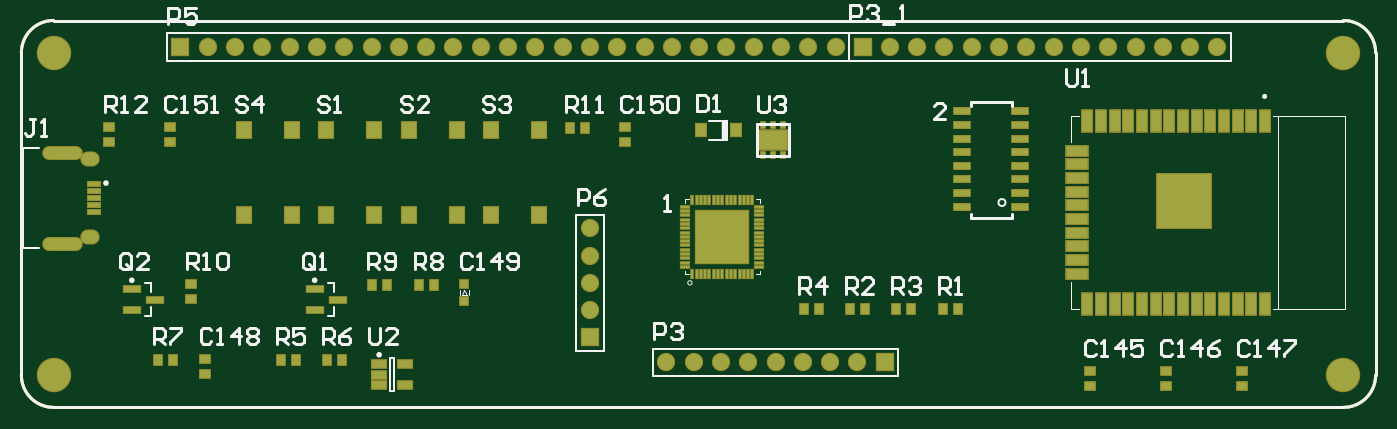
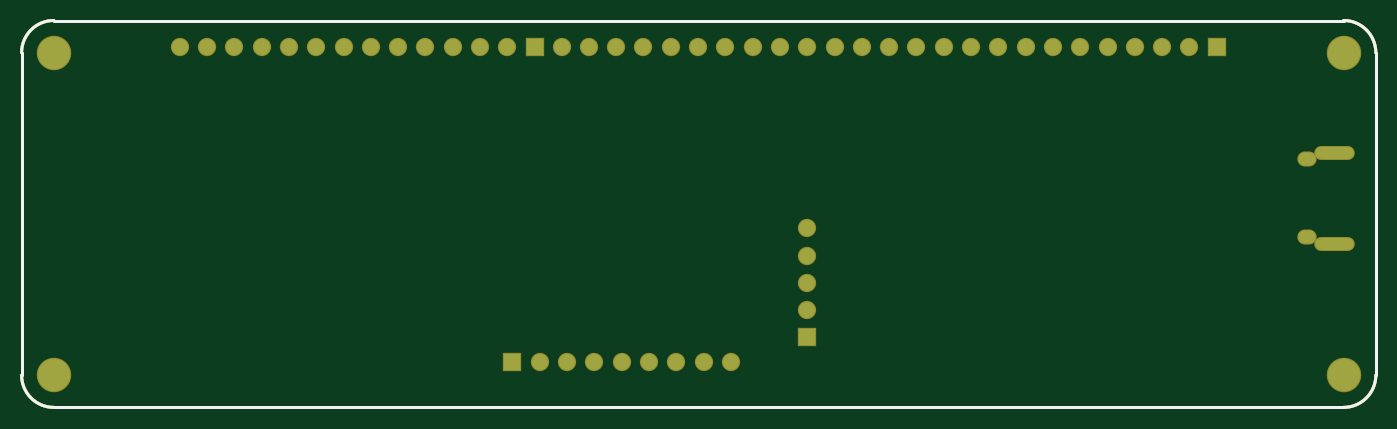
Circuit board: 11 layer files. Board 126.0 x 36.0 mm.
- drill: Control_Board-RoundHoles.TXT (684 bytes)
- drill: Control_Board-SlotHoles.TXT (363 bytes)
- bottom_copper: Control_Board.GBL (1992 bytes)
- bottom_silk: Control_Board.GBO (513 bytes)
- paste: Control_Board.GBP (511 bytes)
- bottom_mask: Control_Board.GBS (1964 bytes)
- outline: Control_Board.GKO (516 bytes)
- top_copper: Control_Board.GTL (6270 bytes)
- top_silk: Control_Board.GTO (14166 bytes)
- paste: Control_Board.GTP (5212 bytes)
- top_mask: Control_Board.GTS (6246 bytes)

=== drill: Control_Board-RoundHoles.TXT ===
M48
;Layer_Color=9474304
;FILE_FORMAT=4:4
METRIC,LZ
;TYPE=PLATED
T1F00S00C0.1000
T4F00S00C0.9000
T5F00S00C3.0000
%
T01
X0033031Y0103769
X0033955
Y0112219
X0033031
T04
X008255Y0095034
Y0097574
Y0100114
Y0102654
Y0105194
X0089662Y009271
X0092202
X0094742
X0097282
X0099822
X0102362
X0104902
X0107442
X0109982
X012061Y0122047
X012315
X012569
X012823
X013077
X013331
X013585
X013839
X014093
X011807
X011553
X011299
X011045
X010791
X010541Y0122047
X010287
X010033
X009779
X009525
X009271
X009017
X008763
X008509
X008255
X008001
X007747
X007493
X007239
X006985
X006731
X006477
X006223
X005969
X005715
X005461
X005207
X004953
X004699
X004445
T05
X003265Y0091522
X015265
Y0121522
X003265
M30

=== drill: Control_Board-SlotHoles.TXT ===
M48
;Layer_Color=9474304
;FILE_FORMAT=4:4
METRIC,LZ
;TYPE=PLATED
T2F00S00C0.5000
T3F00S00C0.6000
%
G90
G05
T02
G00X0032268Y0103769
M15
G01X0032968
M16
G00X0034018Y0103769
M15
G01X0034718
M16
G00X0034018Y0112219
M15
G01X0034718
M16
G00X0032268Y0112219
M15
G01X0032968
M16
T03
G00X0035868Y0104394
M15
G01X0036268
M16
G00X0035868Y0111594
M15
G01X0036268
M16
M17
M30

=== bottom_copper: Control_Board.GBL ===
G04*
G04 #@! TF.GenerationSoftware,Altium Limited,Altium Designer,18.1.9 (240)*
G04*
G04 Layer_Physical_Order=2*
G04 Layer_Color=16711680*
%FSLAX44Y44*%
%MOMM*%
G71*
G01*
G75*
%ADD16C,0.2540*%
%ADD59R,1.5000X1.5000*%
%ADD60C,1.5000*%
%ADD61R,1.1000X1.1000*%
%ADD62O,1.6000X1.2000*%
%ADD63O,1.8000X1.1000*%
%ADD64R,1.5000X1.5000*%
%ADD65C,3.0000*%
D16*
X326500Y1245220D02*
G03*
X296500Y1215220I0J-30000D01*
G01*
X1556500D02*
G03*
X1526500Y1245220I-30000J0D01*
G01*
Y885220D02*
G03*
X1556500Y915220I0J30000D01*
G01*
X296500D02*
G03*
X326500Y885220I30000J0D01*
G01*
X296500Y915220D02*
Y1215220D01*
X326500Y1244970D02*
X1526500D01*
X326500Y885220D02*
X1526500D01*
X1556500Y915220D02*
Y1215220D01*
D59*
X444500Y1220470D02*
D03*
X1079100Y1220470D02*
D03*
X1099820Y927100D02*
D03*
D60*
X469900Y1220470D02*
D03*
X495300D02*
D03*
X520700D02*
D03*
X546100D02*
D03*
X571500D02*
D03*
X596900D02*
D03*
X622300D02*
D03*
X647700D02*
D03*
X673100D02*
D03*
X698500D02*
D03*
X723900D02*
D03*
X749300D02*
D03*
X774700D02*
D03*
X800100D02*
D03*
X825500D02*
D03*
X850900D02*
D03*
X876300D02*
D03*
X901700D02*
D03*
X927100D02*
D03*
X952500D02*
D03*
X977900D02*
D03*
X1003300D02*
D03*
X1028700D02*
D03*
X1054100D02*
D03*
X1409300Y1220470D02*
D03*
X1383900D02*
D03*
X1358500D02*
D03*
X1333100D02*
D03*
X1307700D02*
D03*
X1282300D02*
D03*
X1256900D02*
D03*
X1231500D02*
D03*
X1206100D02*
D03*
X1180700D02*
D03*
X1155300D02*
D03*
X1129900D02*
D03*
X1104500D02*
D03*
X1049020Y927100D02*
D03*
X1023620D02*
D03*
X998220D02*
D03*
X972820D02*
D03*
X947420D02*
D03*
X922020D02*
D03*
X896620D02*
D03*
X1074420D02*
D03*
X825500Y1051940D02*
D03*
Y1026540D02*
D03*
Y1001140D02*
D03*
Y975740D02*
D03*
D61*
X339550Y1037690D02*
D03*
X330310D02*
D03*
Y1122190D02*
D03*
X339550D02*
D03*
D62*
X360680Y1115940D02*
D03*
Y1043940D02*
D03*
D63*
X343680Y1122190D02*
D03*
X326180D02*
D03*
Y1037690D02*
D03*
X343680D02*
D03*
D64*
X825500Y950340D02*
D03*
D65*
X326500Y1215220D02*
D03*
X1526500D02*
D03*
Y915220D02*
D03*
X326500D02*
D03*
M02*

=== bottom_silk: Control_Board.GBO ===
G04*
G04 #@! TF.GenerationSoftware,Altium Limited,Altium Designer,18.1.9 (240)*
G04*
G04 Layer_Color=32896*
%FSLAX44Y44*%
%MOMM*%
G71*
G01*
G75*
%ADD16C,0.2540*%
D16*
X326500Y1245220D02*
G03*
X296500Y1215220I0J-30000D01*
G01*
X1556500D02*
G03*
X1526500Y1245220I-30000J0D01*
G01*
Y885220D02*
G03*
X1556500Y915220I0J30000D01*
G01*
X296500D02*
G03*
X326500Y885220I30000J0D01*
G01*
X296500Y915220D02*
Y1215220D01*
X326500Y1244970D02*
X1526500D01*
X326500Y885220D02*
X1526500D01*
X1556500Y915220D02*
Y1215220D01*
M02*

=== paste: Control_Board.GBP ===
G04*
G04 #@! TF.GenerationSoftware,Altium Limited,Altium Designer,18.1.9 (240)*
G04*
G04 Layer_Color=128*
%FSLAX44Y44*%
%MOMM*%
G71*
G01*
G75*
%ADD16C,0.2540*%
D16*
X326500Y1245220D02*
G03*
X296500Y1215220I0J-30000D01*
G01*
X1556500D02*
G03*
X1526500Y1245220I-30000J0D01*
G01*
Y885220D02*
G03*
X1556500Y915220I0J30000D01*
G01*
X296500D02*
G03*
X326500Y885220I30000J0D01*
G01*
X296500Y915220D02*
Y1215220D01*
X326500Y1244970D02*
X1526500D01*
X326500Y885220D02*
X1526500D01*
X1556500Y915220D02*
Y1215220D01*
M02*

=== bottom_mask: Control_Board.GBS ===
G04*
G04 #@! TF.GenerationSoftware,Altium Limited,Altium Designer,18.1.9 (240)*
G04*
G04 Layer_Color=16711935*
%FSLAX44Y44*%
%MOMM*%
G71*
G01*
G75*
%ADD16C,0.2540*%
%ADD52R,1.7032X1.7032*%
%ADD53C,1.7032*%
%ADD54R,1.3032X1.3032*%
%ADD55O,1.8032X1.4032*%
%ADD56O,2.0032X1.3032*%
%ADD57R,1.7032X1.7032*%
%ADD58C,3.2032*%
D16*
X326500Y1245220D02*
G03*
X296500Y1215220I0J-30000D01*
G01*
X1556500D02*
G03*
X1526500Y1245220I-30000J0D01*
G01*
Y885220D02*
G03*
X1556500Y915220I0J30000D01*
G01*
X296500D02*
G03*
X326500Y885220I30000J0D01*
G01*
X296500Y915220D02*
Y1215220D01*
X326500Y1244970D02*
X1526500D01*
X326500Y885220D02*
X1526500D01*
X1556500Y915220D02*
Y1215220D01*
D52*
X444500Y1220470D02*
D03*
X1079100Y1220470D02*
D03*
X1099820Y927100D02*
D03*
D53*
X469900Y1220470D02*
D03*
X495300D02*
D03*
X520700D02*
D03*
X546100D02*
D03*
X571500D02*
D03*
X596900D02*
D03*
X622300D02*
D03*
X647700D02*
D03*
X673100D02*
D03*
X698500D02*
D03*
X723900D02*
D03*
X749300D02*
D03*
X774700D02*
D03*
X800100D02*
D03*
X825500D02*
D03*
X850900D02*
D03*
X876300D02*
D03*
X901700D02*
D03*
X927100D02*
D03*
X952500D02*
D03*
X977900D02*
D03*
X1003300D02*
D03*
X1028700D02*
D03*
X1054100D02*
D03*
X1409300Y1220470D02*
D03*
X1383900D02*
D03*
X1358500D02*
D03*
X1333100D02*
D03*
X1307700D02*
D03*
X1282300D02*
D03*
X1256900D02*
D03*
X1231500D02*
D03*
X1206100D02*
D03*
X1180700D02*
D03*
X1155300D02*
D03*
X1129900D02*
D03*
X1104500D02*
D03*
X1049020Y927100D02*
D03*
X1023620D02*
D03*
X998220D02*
D03*
X972820D02*
D03*
X947420D02*
D03*
X922020D02*
D03*
X896620D02*
D03*
X1074420D02*
D03*
X825500Y1051940D02*
D03*
Y1026540D02*
D03*
Y1001140D02*
D03*
Y975740D02*
D03*
D54*
X339550Y1037690D02*
D03*
X330310D02*
D03*
Y1122190D02*
D03*
X339550D02*
D03*
D55*
X360680Y1115940D02*
D03*
Y1043940D02*
D03*
D56*
X343680Y1122190D02*
D03*
X326180D02*
D03*
Y1037690D02*
D03*
X343680D02*
D03*
D57*
X825500Y950340D02*
D03*
D58*
X326500Y1215220D02*
D03*
X1526500D02*
D03*
Y915220D02*
D03*
X326500D02*
D03*
M02*

=== outline: Control_Board.GKO ===
G04*
G04 #@! TF.GenerationSoftware,Altium Limited,Altium Designer,18.1.9 (240)*
G04*
G04 Layer_Color=16711935*
%FSLAX44Y44*%
%MOMM*%
G71*
G01*
G75*
%ADD16C,0.2540*%
D16*
X326500Y1245220D02*
G03*
X296500Y1215220I0J-30000D01*
G01*
X1556500D02*
G03*
X1526500Y1245220I-30000J0D01*
G01*
Y885220D02*
G03*
X1556500Y915220I0J30000D01*
G01*
X296500D02*
G03*
X326500Y885220I30000J0D01*
G01*
X296500Y915220D02*
Y1215220D01*
X326500Y1244970D02*
X1526500D01*
X326500Y885220D02*
X1526500D01*
X1556500Y915220D02*
Y1215220D01*
M02*

=== top_copper: Control_Board.GTL (6270 bytes, source omitted) ===
=== top_silk: Control_Board.GTO (14166 bytes, source omitted) ===
=== paste: Control_Board.GTP ===
G04*
G04 #@! TF.GenerationSoftware,Altium Limited,Altium Designer,18.1.9 (240)*
G04*
G04 Layer_Color=8421504*
%FSLAX44Y44*%
%MOMM*%
G71*
G01*
G75*
%ADD16C,0.2540*%
%ADD18R,0.9000X2.0000*%
%ADD19R,2.0000X0.9000*%
%ADD20R,5.0000X5.0000*%
%ADD21R,0.9000X0.8000*%
%ADD22R,0.8400X0.2200*%
%ADD23R,0.2200X0.8400*%
%ADD24R,4.9500X4.9500*%
%ADD25R,1.2000X0.4500*%
%ADD26R,0.8000X0.9000*%
%ADD27R,1.5240X0.6350*%
%ADD28R,1.3000X0.7000*%
%ADD29R,0.8000X0.8000*%
%ADD30R,1.6000X0.6000*%
%ADD31R,0.4500X0.6000*%
%ADD32R,2.6000X1.8000*%
%ADD33R,0.9140X1.2190*%
%ADD34R,1.3000X1.5499*%
G36*
X927090Y1022340D02*
Y1040740D01*
X945490D01*
Y1022340D01*
X927090D01*
D02*
G37*
G36*
Y1047140D02*
Y1065540D01*
X945490D01*
Y1047140D01*
X927090D01*
D02*
G37*
G36*
X951890Y1022340D02*
Y1040740D01*
X970290D01*
Y1022340D01*
X951890D01*
D02*
G37*
G36*
Y1047140D02*
Y1065540D01*
X970290D01*
Y1047140D01*
X951890D01*
D02*
G37*
G36*
X1394221Y1092657D02*
Y1060989D01*
X1362531D01*
Y1092657D01*
X1394221D01*
D02*
G37*
D16*
X326500Y1245220D02*
G03*
X296500Y1215220I0J-30000D01*
G01*
X1556500D02*
G03*
X1526500Y1245220I-30000J0D01*
G01*
Y885220D02*
G03*
X1556500Y915220I0J30000D01*
G01*
X296500D02*
G03*
X326500Y885220I30000J0D01*
G01*
X296500Y915220D02*
Y1215220D01*
X326500Y1244970D02*
X1526500D01*
X326500Y885220D02*
X1526500D01*
X1556500Y915220D02*
Y1215220D01*
D18*
X1453410Y981800D02*
D03*
X1440710D02*
D03*
X1428010D02*
D03*
X1415310D02*
D03*
X1402610D02*
D03*
X1389910D02*
D03*
X1377210D02*
D03*
X1364510D02*
D03*
X1351810D02*
D03*
X1339110D02*
D03*
X1326410D02*
D03*
X1313710D02*
D03*
X1301010D02*
D03*
X1288310D02*
D03*
Y1151800D02*
D03*
X1301010D02*
D03*
X1313710D02*
D03*
X1326410D02*
D03*
X1339110D02*
D03*
X1351810D02*
D03*
X1364510D02*
D03*
X1377210D02*
D03*
X1389910D02*
D03*
X1402610D02*
D03*
X1415310D02*
D03*
X1428010D02*
D03*
X1440710D02*
D03*
X1453410D02*
D03*
D19*
X1278310Y1009650D02*
D03*
Y1022350D02*
D03*
Y1035050D02*
D03*
Y1047750D02*
D03*
Y1060450D02*
D03*
Y1073150D02*
D03*
Y1085850D02*
D03*
Y1098550D02*
D03*
Y1111250D02*
D03*
Y1123950D02*
D03*
D20*
X1378410Y1076800D02*
D03*
D21*
X1432560Y904860D02*
D03*
Y918860D02*
D03*
X1361440Y904860D02*
D03*
Y918860D02*
D03*
X1290320Y904860D02*
D03*
Y918860D02*
D03*
X467360Y916290D02*
D03*
Y930290D02*
D03*
X454660Y986140D02*
D03*
Y1000140D02*
D03*
X858520Y1132190D02*
D03*
Y1146190D02*
D03*
X434340Y1132190D02*
D03*
Y1146190D02*
D03*
X378460Y1132190D02*
D03*
Y1146190D02*
D03*
D22*
X983140Y1015940D02*
D03*
Y1019940D02*
D03*
Y1023940D02*
D03*
Y1027940D02*
D03*
Y1031940D02*
D03*
Y1035940D02*
D03*
Y1039940D02*
D03*
Y1043940D02*
D03*
Y1047940D02*
D03*
Y1051940D02*
D03*
Y1055940D02*
D03*
Y1059940D02*
D03*
Y1063940D02*
D03*
Y1067940D02*
D03*
Y1071940D02*
D03*
X914240D02*
D03*
Y1067940D02*
D03*
Y1063940D02*
D03*
Y1059940D02*
D03*
Y1055940D02*
D03*
Y1051940D02*
D03*
Y1047940D02*
D03*
Y1043940D02*
D03*
Y1039940D02*
D03*
Y1035940D02*
D03*
Y1031940D02*
D03*
Y1027940D02*
D03*
Y1023940D02*
D03*
Y1019940D02*
D03*
Y1015940D02*
D03*
D23*
X920690Y1009490D02*
D03*
X924690D02*
D03*
X928690D02*
D03*
X932690D02*
D03*
X936690D02*
D03*
X940690D02*
D03*
X944690D02*
D03*
X948690D02*
D03*
X952690D02*
D03*
X956690D02*
D03*
X960690D02*
D03*
X964690D02*
D03*
X968690D02*
D03*
X972690D02*
D03*
X976690D02*
D03*
Y1078390D02*
D03*
X972690D02*
D03*
X968690D02*
D03*
X964690D02*
D03*
X960690D02*
D03*
X956690D02*
D03*
X952690D02*
D03*
X948690D02*
D03*
X944690D02*
D03*
X940690D02*
D03*
X936690D02*
D03*
X932690D02*
D03*
X928690D02*
D03*
X924690D02*
D03*
X920690D02*
D03*
D24*
X948690Y1043940D02*
D03*
D25*
X363680Y1092940D02*
D03*
Y1086440D02*
D03*
Y1079940D02*
D03*
Y1073440D02*
D03*
Y1066940D02*
D03*
D26*
X1153780Y976630D02*
D03*
X1167780D02*
D03*
X1110600D02*
D03*
X1124600D02*
D03*
X1067420D02*
D03*
X1081420D02*
D03*
X1024240D02*
D03*
X1038240D02*
D03*
X581010Y929640D02*
D03*
X595010D02*
D03*
X537830D02*
D03*
X551830D02*
D03*
X423530D02*
D03*
X437530D02*
D03*
X666100Y999490D02*
D03*
X680100D02*
D03*
X622920D02*
D03*
X636920D02*
D03*
X807070Y1145540D02*
D03*
X821070D02*
D03*
D27*
X1225829Y1084580D02*
D03*
X1171931Y1109980D02*
D03*
X1225829Y1071880D02*
D03*
Y1097280D02*
D03*
Y1109980D02*
D03*
X1171931Y1097280D02*
D03*
Y1122680D02*
D03*
Y1135380D02*
D03*
X1225829D02*
D03*
X1171931Y1160780D02*
D03*
X1225829Y1122680D02*
D03*
Y1148080D02*
D03*
X1171931D02*
D03*
X1225829Y1160780D02*
D03*
X1171931Y1084580D02*
D03*
Y1071880D02*
D03*
D28*
X629350Y925170D02*
D03*
Y915670D02*
D03*
Y906170D02*
D03*
X653350D02*
D03*
Y925170D02*
D03*
D29*
X708660Y984250D02*
D03*
Y1000250D02*
D03*
D30*
X569390Y995020D02*
D03*
Y976020D02*
D03*
X591390Y985520D02*
D03*
X399210Y995020D02*
D03*
Y976020D02*
D03*
X421210Y985520D02*
D03*
D31*
X986180Y1148110D02*
D03*
X995680Y1120110D02*
D03*
X1005180Y1148110D02*
D03*
X995680D02*
D03*
X986180Y1120110D02*
D03*
X1005180D02*
D03*
D32*
X995680Y1134110D02*
D03*
D33*
X928497Y1143000D02*
D03*
X961263D02*
D03*
D34*
X733151Y1063879D02*
D03*
Y1143381D02*
D03*
X778149Y1063879D02*
D03*
Y1143381D02*
D03*
X656951Y1063879D02*
D03*
Y1143381D02*
D03*
X701949Y1063879D02*
D03*
Y1143381D02*
D03*
X579481Y1063879D02*
D03*
Y1143381D02*
D03*
X624479Y1063879D02*
D03*
Y1143381D02*
D03*
X503281Y1063879D02*
D03*
Y1143381D02*
D03*
X548279Y1063879D02*
D03*
Y1143381D02*
D03*
M02*

=== top_mask: Control_Board.GTS (6246 bytes, source omitted) ===
